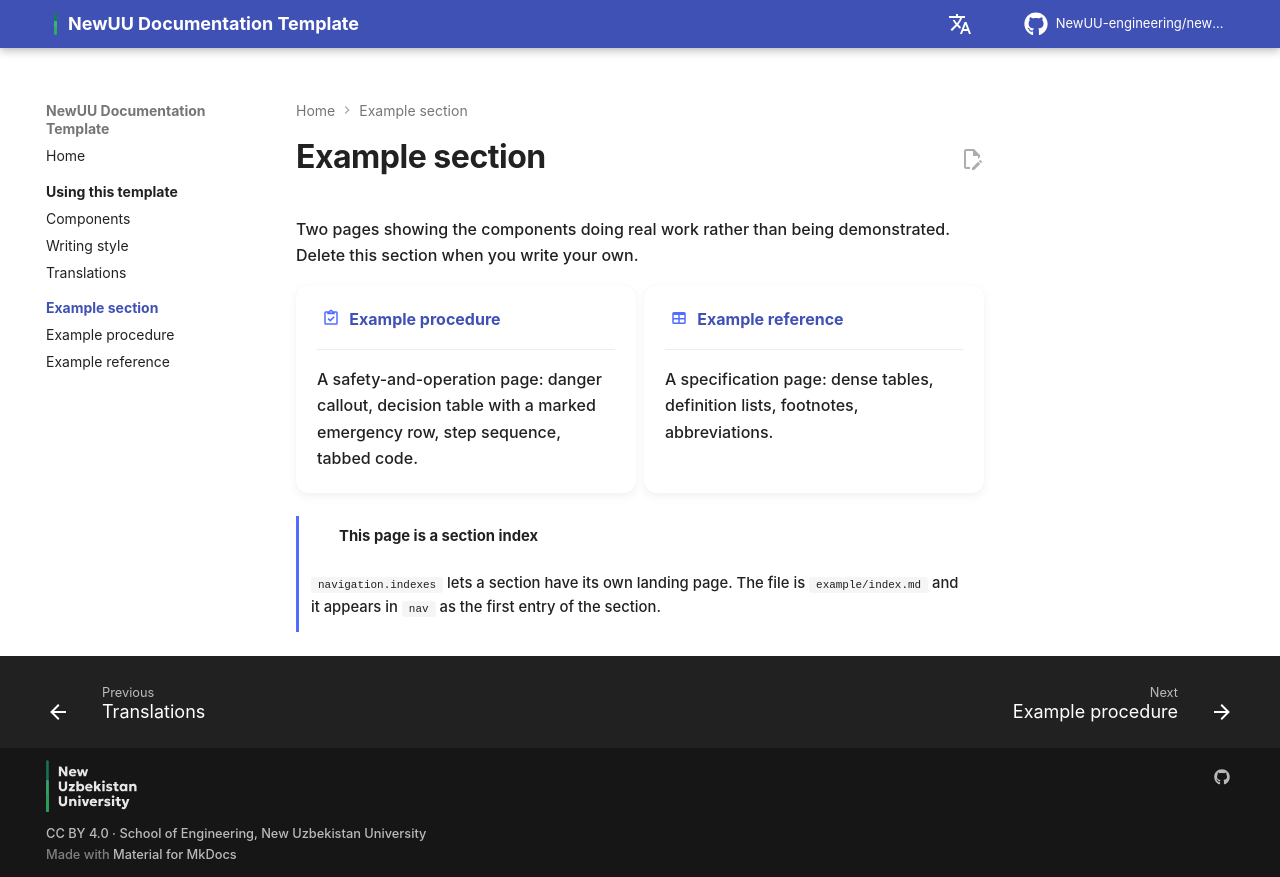

repository: NewUU-engineering/newuu-docs-template · page: example/index.html · generator: mkdocs

# Example section

Two pages showing the components doing real work rather than being demonstrated.
Delete this section when you write your own.

<div class="grid cards" markdown>

-   :material-clipboard-check-outline: **[Example procedure](procedure.md)**

    ---

    A safety-and-operation page: danger callout, decision table with a marked
    emergency row, step sequence, tabbed code.

-   :material-table: **[Example reference](reference.md)**

    ---

    A specification page: dense tables, definition lists, footnotes,
    abbreviations.

</div>

!!! note "This page is a section index"

    `navigation.indexes` lets a section have its own landing page. The file is
    `example/index.md` and it appears in `nav` as the first entry of the section.
